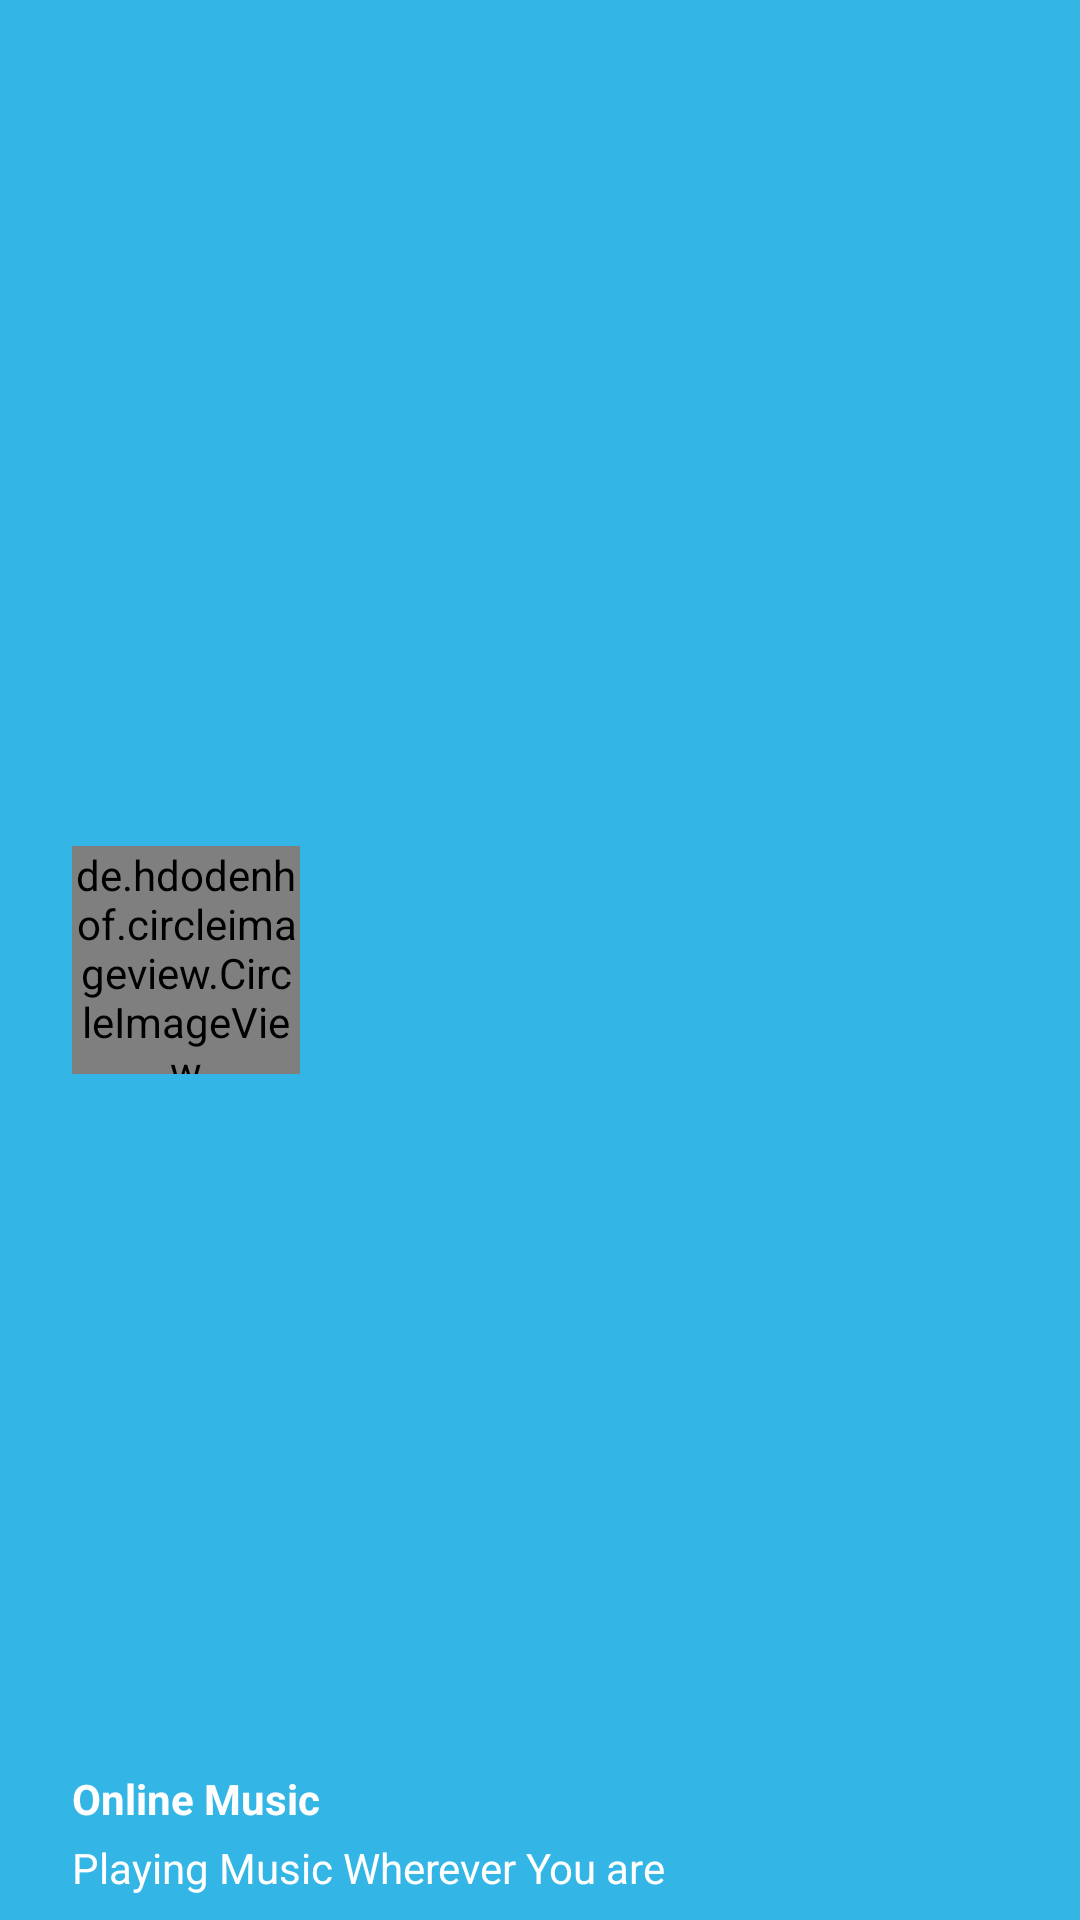

Reconstruct the res/layout file that produces this screen, plus the resources it refers to.
<!-- AndroidManifest.xml: application theme AppTheme -->
<!-- res/layout/drawer_navigation_header.xml -->
<?xml version="1.0" encoding="utf-8"?>
<RelativeLayout xmlns:android="http://schemas.android.com/apk/res/android"
    android:layout_width="match_parent"
    android:layout_height="190dp"
    android:orientation="vertical"
    android:background="@android:color/holo_blue_light">


    <de.hdodenhof.circleimageview.CircleImageView
        xmlns:app="http://schemas.android.com/apk/res-auto"
        android:id="@+id/profile_image"
        android:layout_width="76dp"
        android:layout_height="76dp"
        app:border_color="#FF000000"
        android:layout_marginLeft="24dp"
        android:layout_centerVertical="true"
        android:layout_alignParentLeft="true"
        android:layout_alignParentStart="true"
        android:layout_marginStart="24dp"
        android:src="@mipmap/ic_music_launcher"/>

    <TextView
        android:layout_width="wrap_content"
        android:layout_height="wrap_content"
        android:text="Online Music"
        android:textSize="14sp"
        android:textColor="#FFF"
        android:textStyle="bold"
        android:gravity="left"
        android:paddingBottom="4dp"
        android:id="@+id/username"
        android:layout_above="@+id/email"
        android:layout_alignLeft="@+id/profile_image"
        android:layout_alignStart="@+id/profile_image"/>


    <TextView
        android:layout_width="wrap_content"
        android:layout_height="wrap_content"
        android:text="Playing Music Wherever You are"
        android:id="@+id/email"
        android:gravity="left"
        android:layout_marginBottom="8dp"
        android:textSize="14sp"
        android:textColor="#fff"
        android:layout_alignParentBottom="true"
        android:layout_alignLeft="@+id/username"
        android:layout_alignStart="@+id/username"/>


</RelativeLayout>
<!-- resources referenced by this layout -->
<resources>
  <!-- mipmap ic_music_launcher: png bitmap (mipmap-hdpi, 2229 bytes) -->
  <style name="AppTheme" parent="Theme.AppCompat.Light.NoActionBar">
          <item name="colorPrimary">@color/PrimaryColor</item>
          <item name="colorPrimaryDark">@color/PrimaryDarkColor</item>
          
      </style>
  <color name="PrimaryColor">#2196F3</color>
  <color name="PrimaryDarkColor">#1976D2</color>
</resources>
